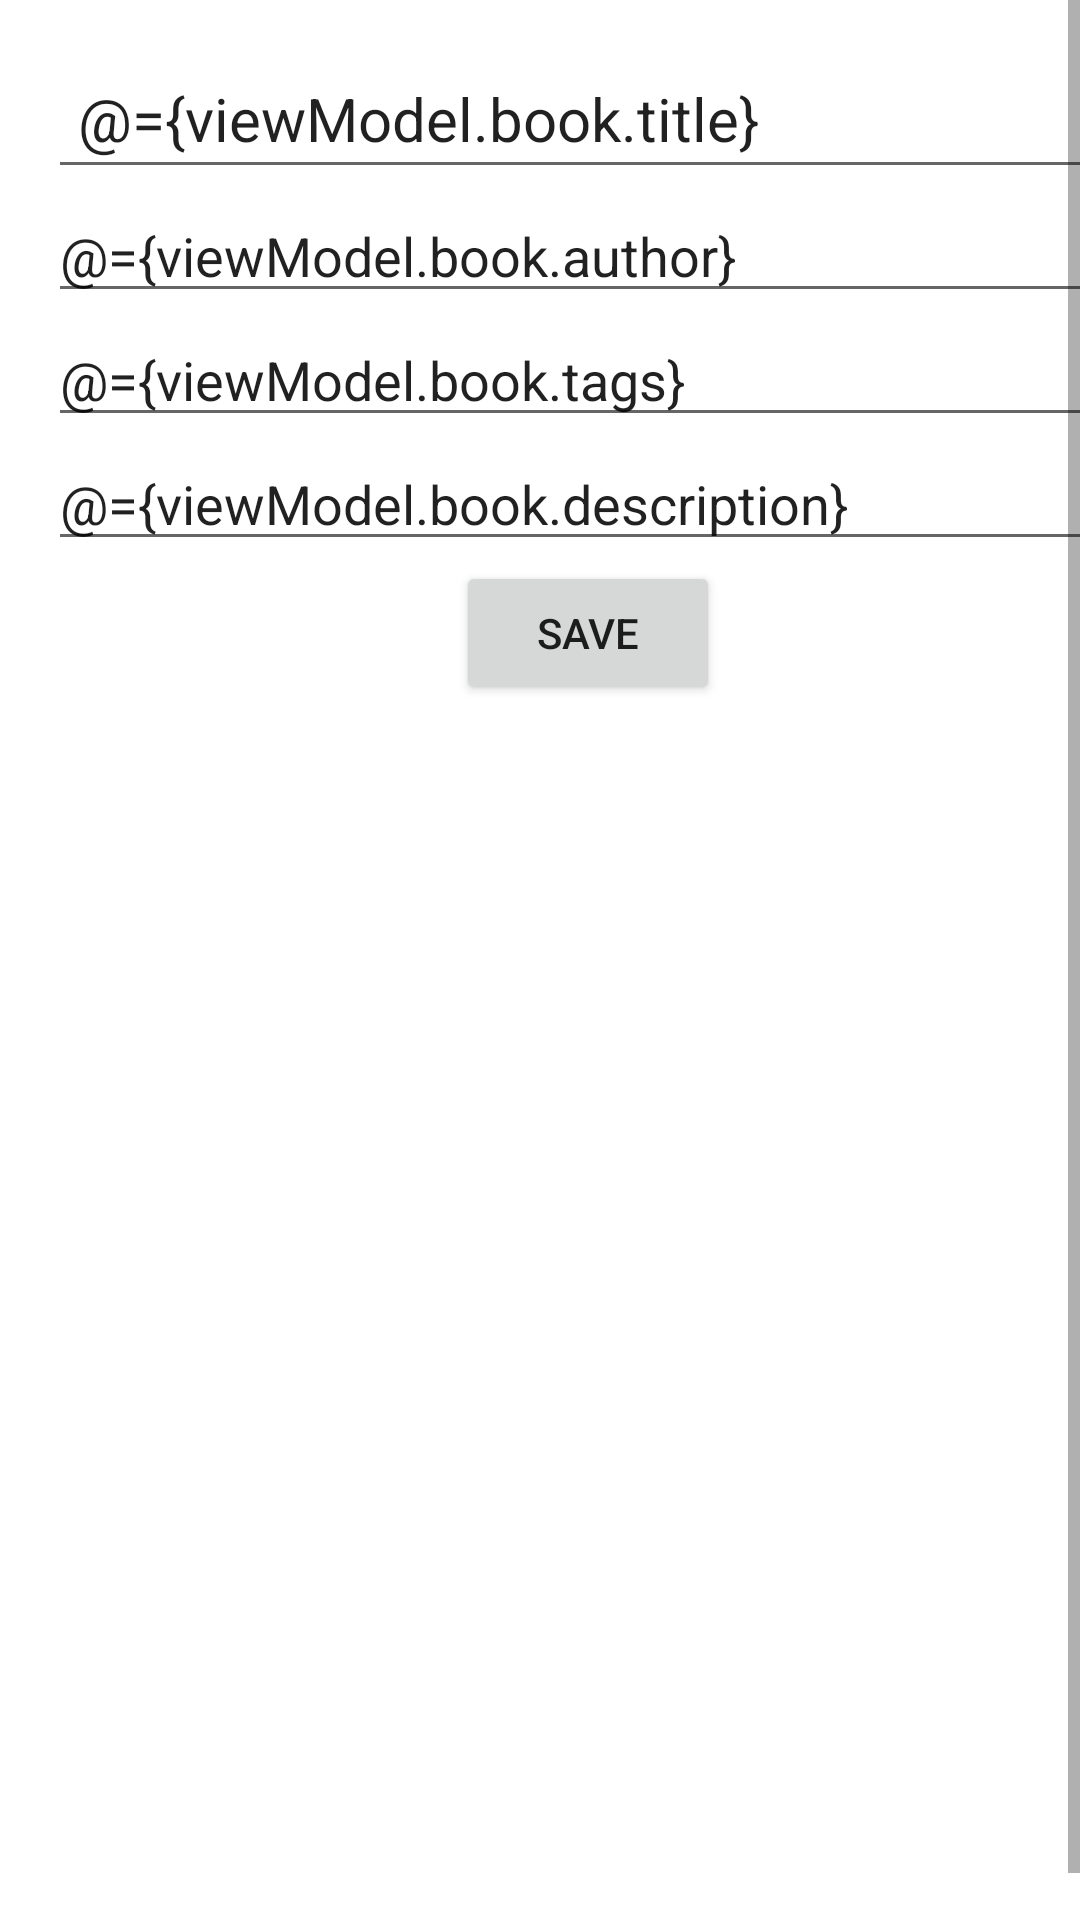

Here is an Android app screen rendered from its layout file. Give the layout XML and the strings, colors and styles it references.
<!-- AndroidManifest.xml: application theme Theme.BookCollectionManager -->
<!-- res/layout/fragment_edit_book.xml -->
<?xml version="1.0" encoding="utf-8"?>
<layout
    xmlns:android="http://schemas.android.com/apk/res/android"
    xmlns:tools="http://schemas.android.com/tools"
    tools:context=".EditBookFragment"
    >
    <data>
        <variable
            name="viewModel"
            type="com.hfad.bookcollectionmanager.viewmodels.EditBookViewModel" />
    </data>
    <ScrollView
        android:layout_width="match_parent"
        android:layout_height="match_parent"
        android:fillViewport="true">
    <LinearLayout
        android:layout_width="match_parent"
        android:layout_height="match_parent"
        android:orientation="vertical"
        android:layout_margin="16dp"
        >
        <EditText
            android:id="@+id/title"
            android:layout_width="match_parent"
            android:layout_height="wrap_content"
            android:padding="10dp"
            android:textSize="20sp"
            android:text="@={viewModel.book.title}"
            />
        <EditText
            android:id="@+id/author"
            android:layout_width="match_parent"
            android:layout_height="wrap_content"
            android:text="@={viewModel.book.author}"
            />

        <EditText
            android:id="@+id/tags"
            android:layout_width="match_parent"
            android:layout_height="wrap_content"
            android:text="@={viewModel.book.tags}"
            />

        <EditText
            android:id="@+id/description"
            android:layout_width="match_parent"
            android:layout_height="wrap_content"
            android:text="@={viewModel.book.description}"
            />
        <Button
            android:id="@+id/save_button"
            android:layout_width="wrap_content"
            android:layout_height="wrap_content"
            android:layout_gravity="center"
            android:layout_marginBottom="30dp"
            android:text="Save"
            android:onClick="@{()->viewModel.updateBook()}"
            />
    </LinearLayout>
    </ScrollView>
</layout>
<!-- resources referenced by this layout -->
<resources>
  <style name="Theme.BookCollectionManager" parent="Theme.MaterialComponents.DayNight.NoActionBar">
          
          <item name="colorPrimary">@color/primaryBlue</item>
          <item name="colorPrimaryVariant">@color/primaryBlueVariant</item>
          <item name="colorOnPrimary">@color/dark_brown</item>
          
          <item name="colorSecondary">@color/redAccent</item>
          <item name="colorSecondaryVariant">@color/yellowAccent</item>
          <item name="colorOnSecondary">@color/dark_brown</item>
          
          <item name="android:statusBarColor">?attr/colorPrimaryVariant</item>
          
      </style>
  <color name="primaryBlue">#8cd1f6</color>
  <color name="primaryBlueVariant">#2B4642</color>
  <color name="dark_brown">#3D2D2D</color>
  <color name="redAccent">#F38977</color>
  <color name="yellowAccent">#FFD27F</color>
</resources>
